Dataset: data (GitHub, SumitSharma2210/Image-Classification-using-pythorch). Classes: coin 1, coin 10, coin 2, coin 5.

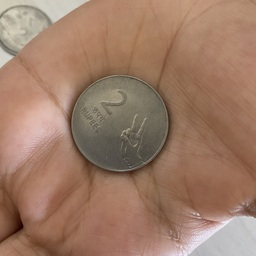
Label: coin 2

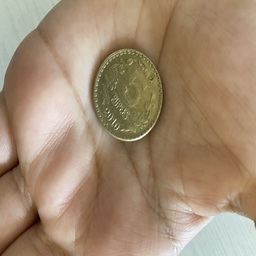
Label: coin 5

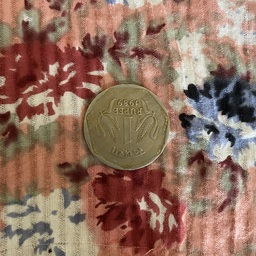
Label: coin 1

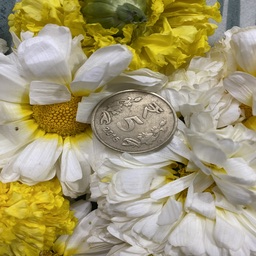
Label: coin 5

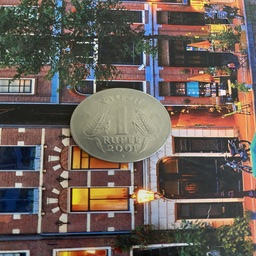
Label: coin 1

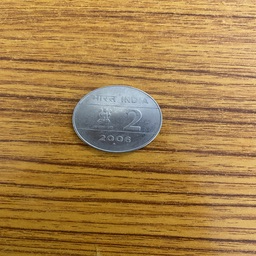
Label: coin 2
